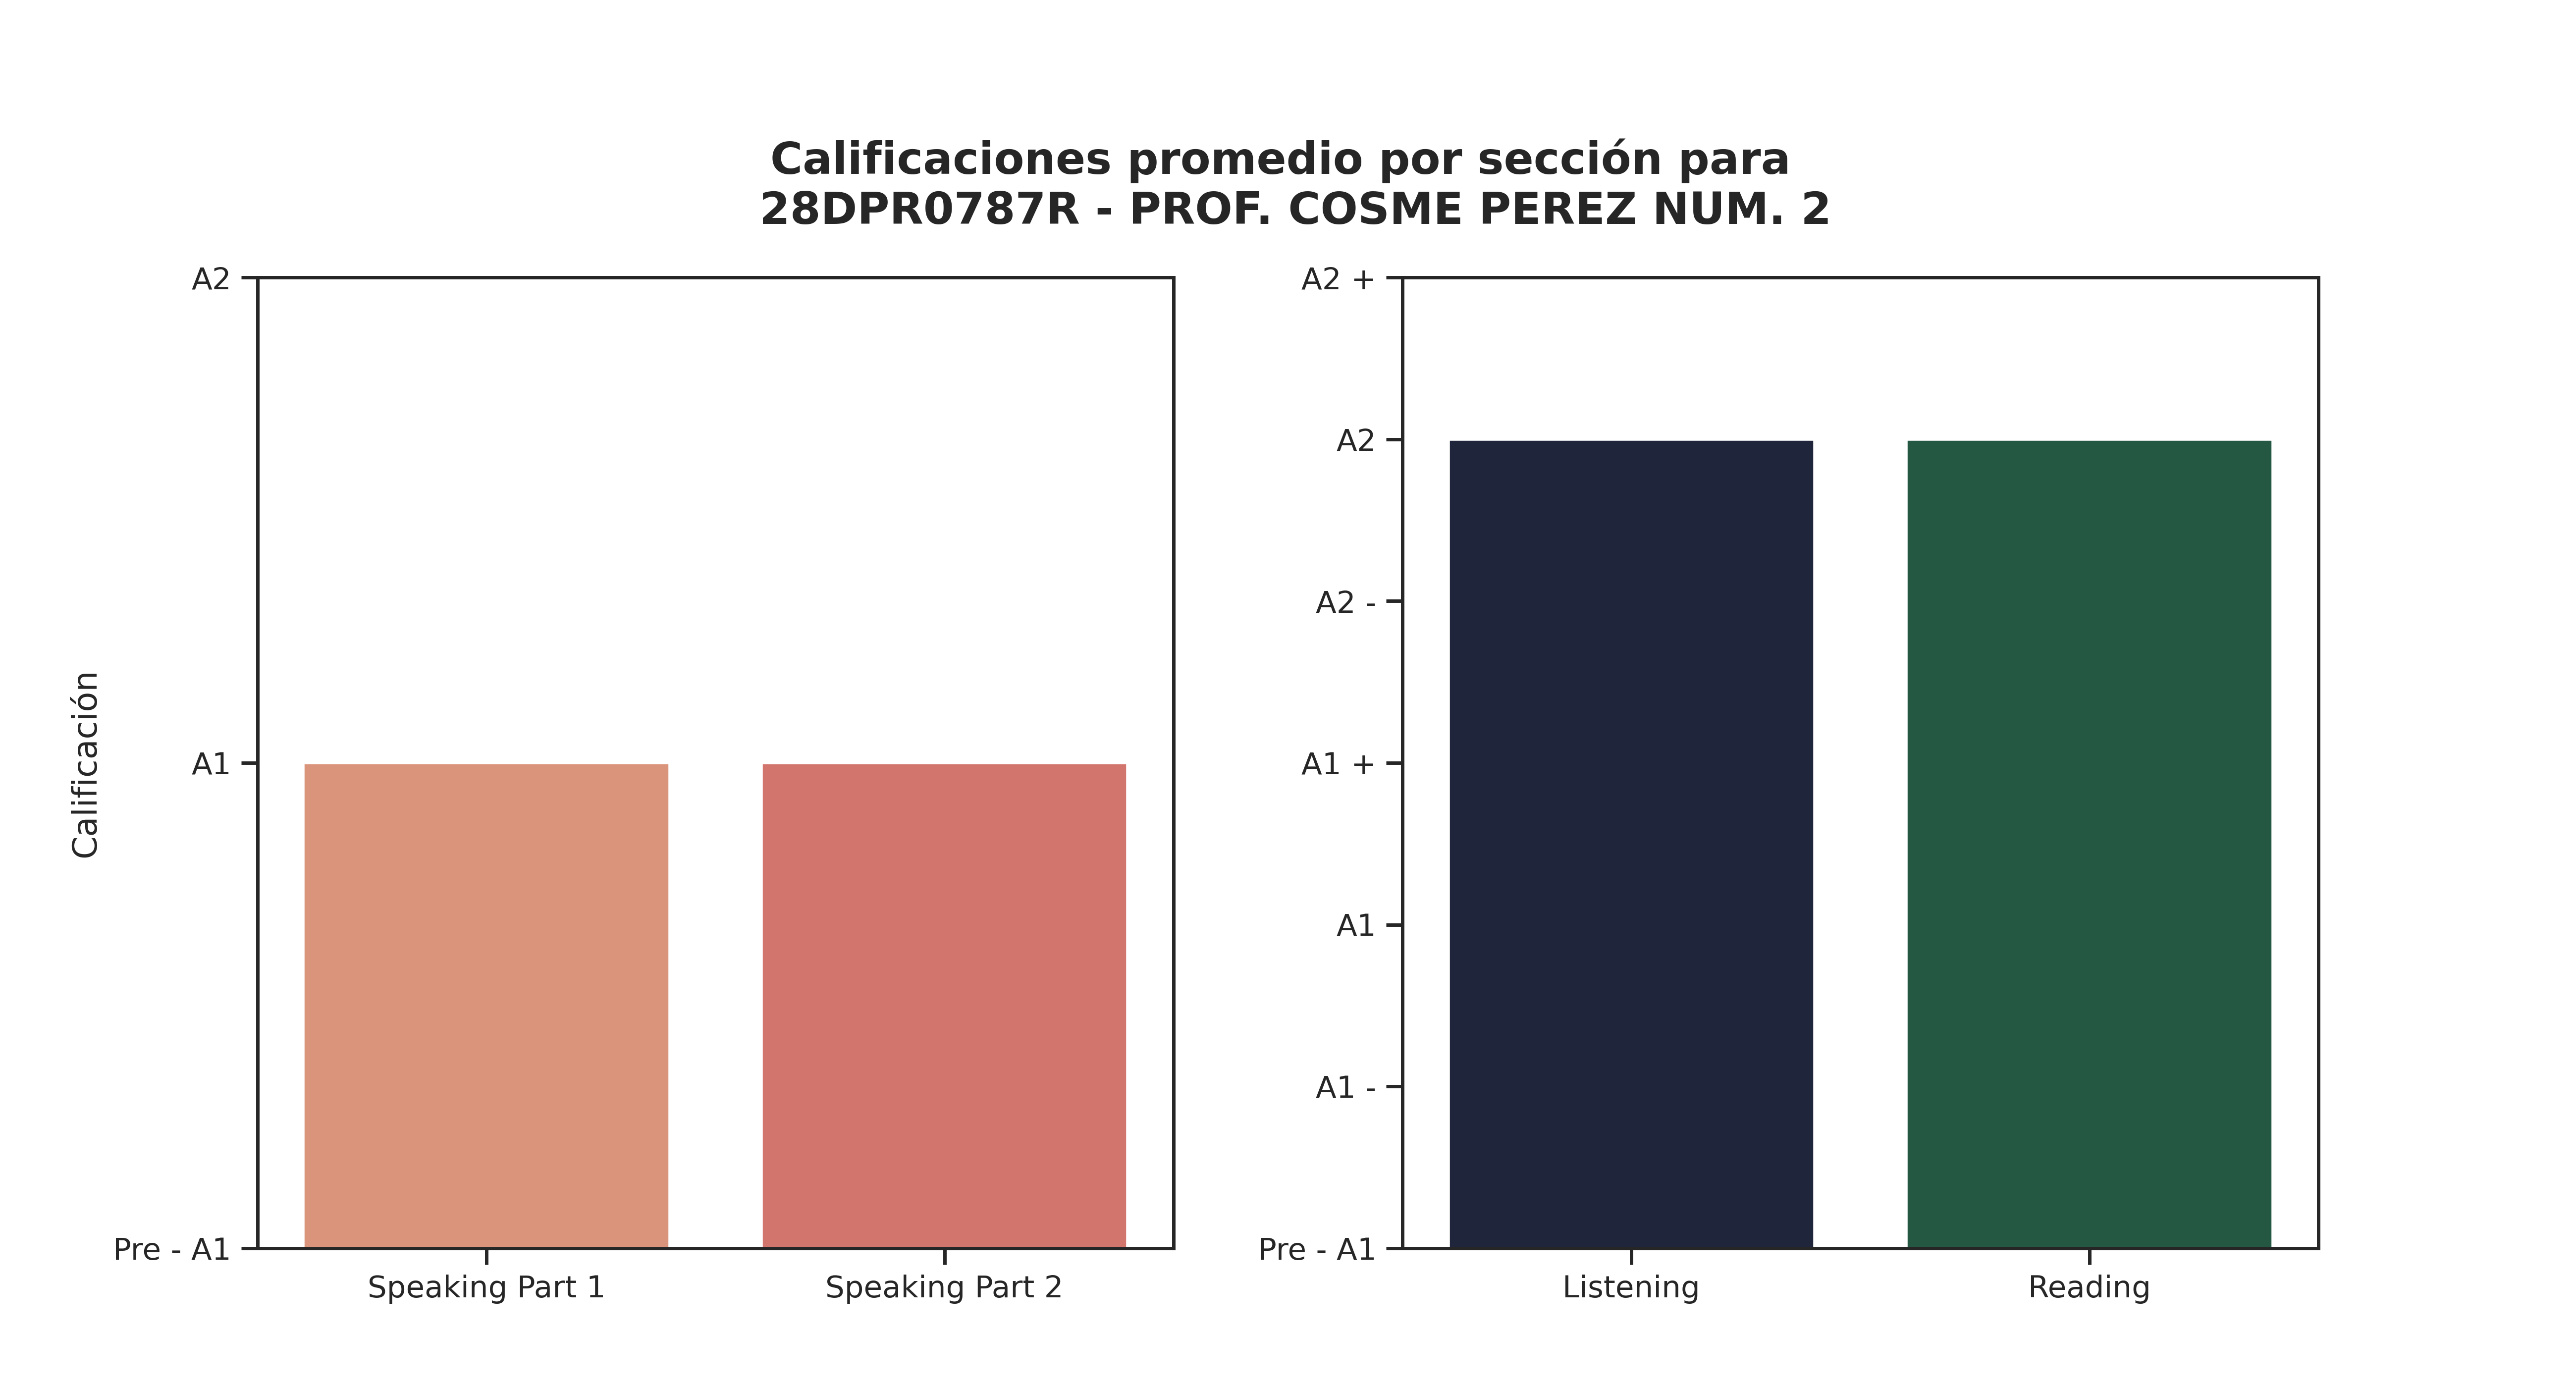

Values plotted in this chart, from the file beside it:
Sección, Promedio de aciertos correctos, Calificación, Número de estudiantes con esa calificaci…, Promedio de aciertos asignada por reviso…
Speaking Part 1, 1, A1, 11, 1
Speaking Part 2, 1, A1, 11, 1
Listening, 20, A2, 4, 8
Reading, 36, A2, 6, 9
